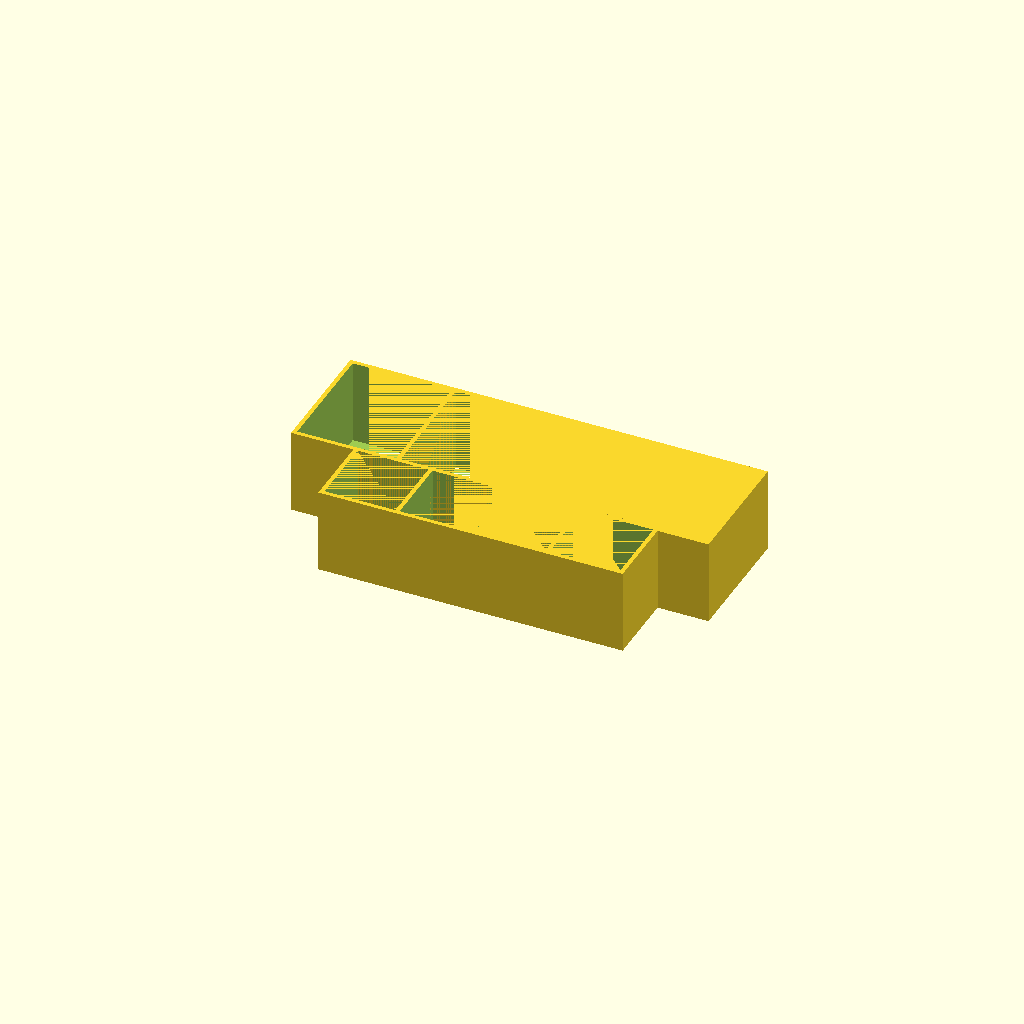
Cell 1: the model at its default parameters.
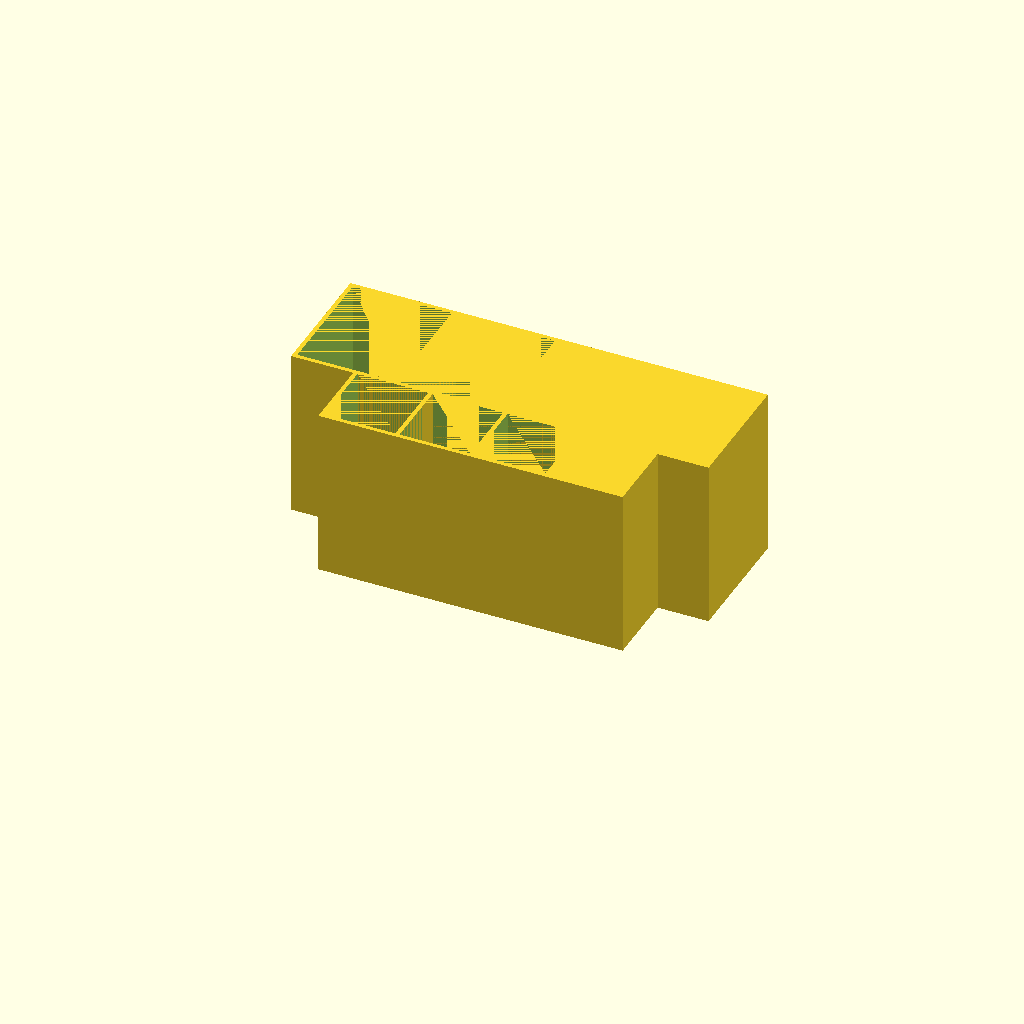
Cell 2: holder_height_toothbrush = 60 (everything else at default).
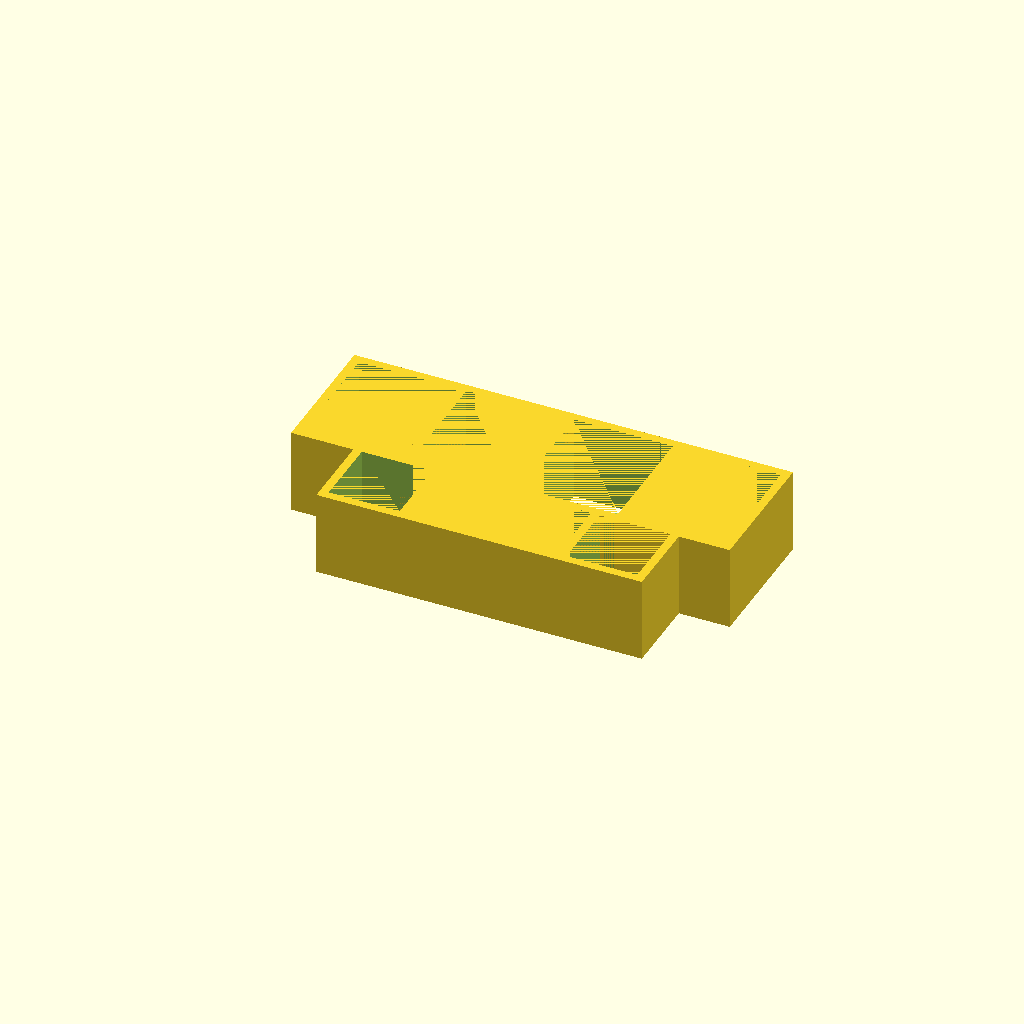
Cell 3: the same model with thickness = 3.
One fixed orthographic camera (rotation 55°, 0°, 25°; colour scheme Cornfield) for every cell.
Source of the model, toothbrush_holder.scad:
holder_height_toothbrush = 30;
thickness = 1.5;

module hollow_cube(width, depth, height) {
    difference() {
        cube([width+2*thickness, depth+2*thickness, height]);
        
        translate([thickness, thickness, 0])
        cube([width, depth, height]);
    }
}

for( i = [0:3]) {
    translate([i * (35 + thickness), 0, 0])
    hollow_cube(35, 42, holder_height_toothbrush);
}

for( i = [0:3]) {
    translate([i * (25 + thickness) + 22, -25-thickness, 0])
    hollow_cube(25, 25, holder_height_toothbrush);
}
Parameter table extracted from the source (name, type, default, range or options):
holder_height_toothbrush: number, default 30
thickness: number, default 1.5
